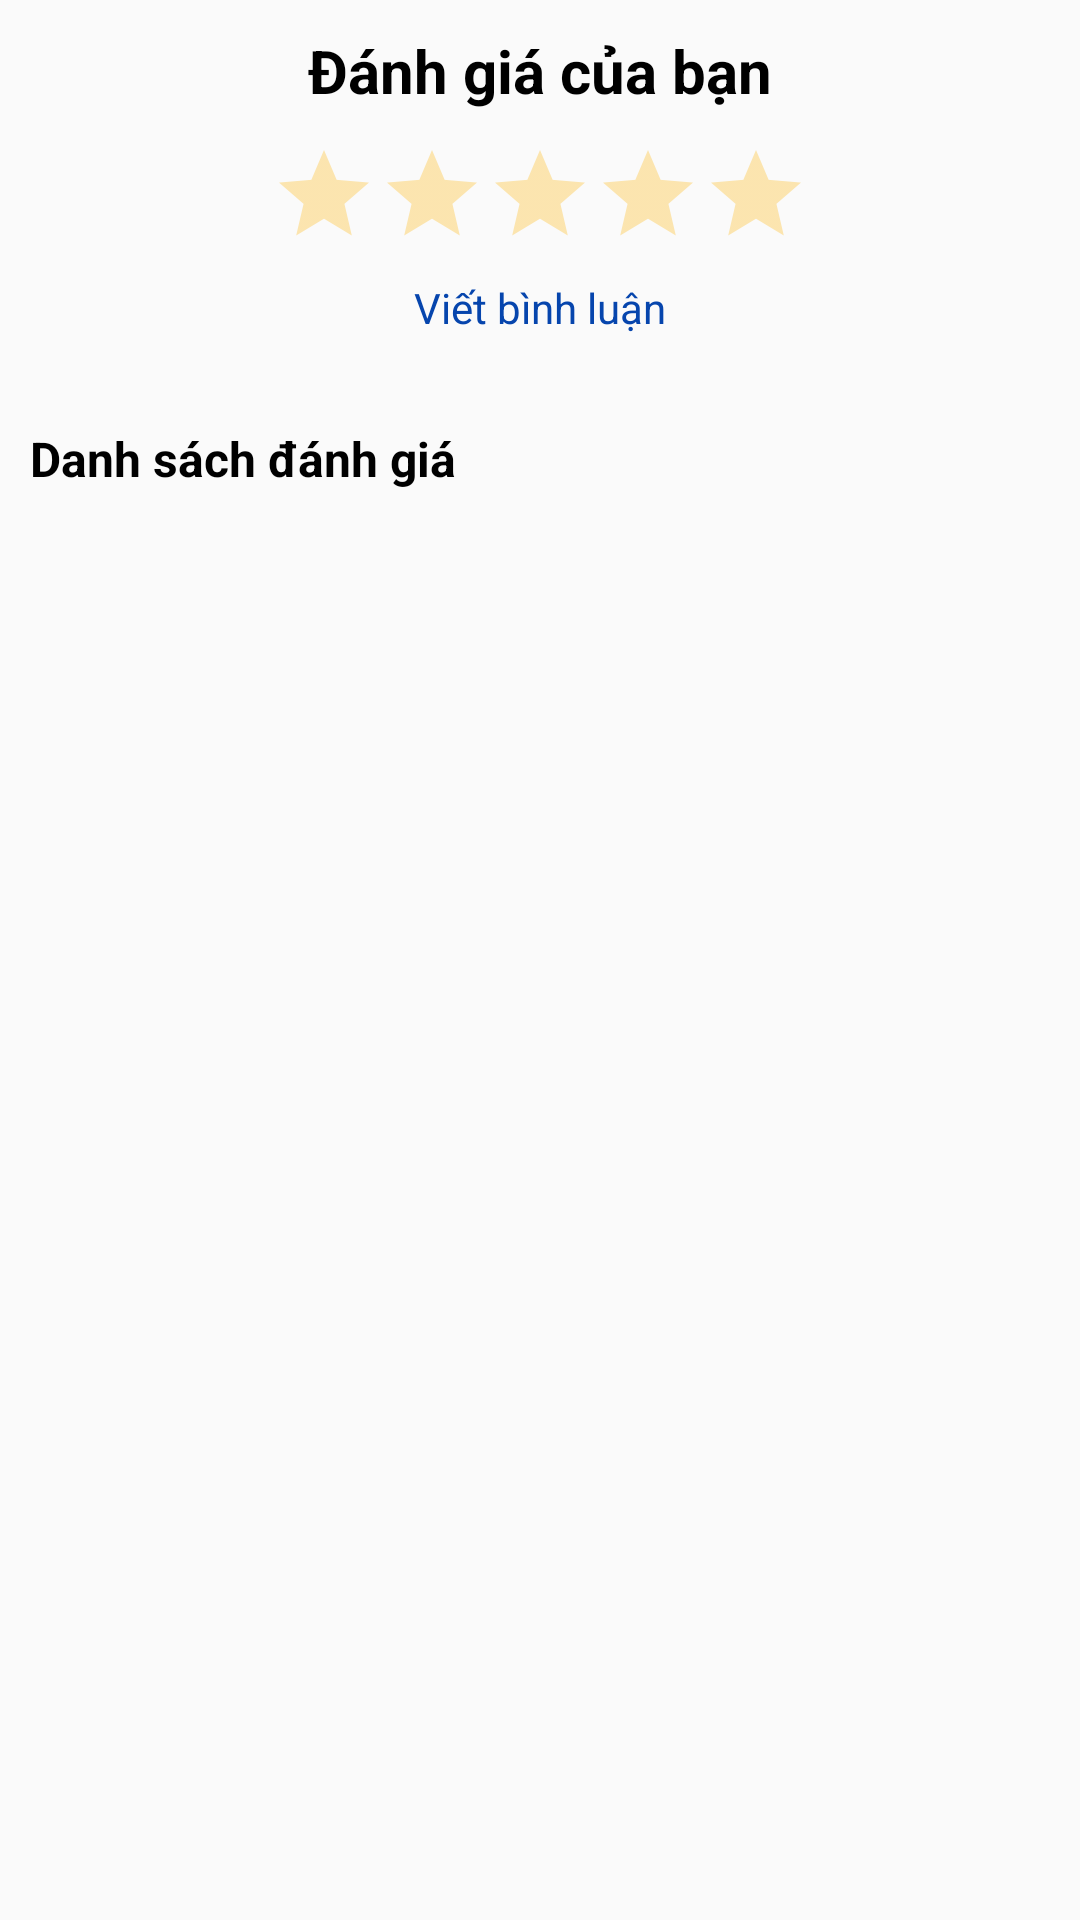

The Android layout XML behind this screen, and the referenced resources:
<!-- AndroidManifest.xml: application theme AppTheme -->
<!-- res/layout/tab_fragment_book_detail_review.xml -->
<?xml version="1.0" encoding="utf-8"?>
<RelativeLayout xmlns:android="http://schemas.android.com/apk/res/android"
    android:layout_width="match_parent"
    android:layout_height="match_parent"
    android:orientation="vertical">

    <RelativeLayout
        android:layout_width="match_parent"
        android:layout_height="wrap_content"
        android:layout_alignParentTop="true"
        android:layout_alignParentStart="true"
        android:layout_margin="10dp">

        <TextView
            android:id="@+id/book_detail_review_title"
            android:layout_width="wrap_content"
            android:layout_height="wrap_content"
            android:layout_alignParentTop="true"
            android:layout_marginBottom="10dp"
            android:layout_centerHorizontal="true"
            android:text="@string/review"
            android:textSize="20sp"
            android:textStyle="bold"
            android:textColor="@color/regular_text_color"/>

        <RatingBar
            android:id="@+id/book_detail_review_rating_bar_active"
            android:layout_width="wrap_content"
            android:layout_height="wrap_content"
            android:layout_centerHorizontal="true"
            android:layout_marginBottom="10dp"
            android:layout_below="@id/book_detail_review_title"
            android:isIndicator="false"
            android:numStars="5"
            android:stepSize="0.1"
            style="@style/Widget.AppCompat.RatingBar.Indicator"
            android:theme="@style/RatingBarDark"/>

        <TextView
            android:id="@+id/book_detail_edit_review"
            android:layout_width="wrap_content"
            android:layout_height="wrap_content"
            android:text="@string/edit_review"
            android:layout_marginBottom="30dp"
            android:layout_centerHorizontal="true"
            android:clickable="true"
            android:focusable="true"
            android:textColor="@color/linkColor"
            android:textSize="14sp"
            android:layout_below="@id/book_detail_review_rating_bar_active"/>

        <TextView
            android:id="@+id/book_detail_review_list_title"
            android:layout_width="match_parent"
            android:layout_height="wrap_content"
            android:layout_marginBottom="10dp"
            android:layout_below="@id/book_detail_edit_review"
            android:text="@string/review_list"
            android:textSize="16sp"
            android:textStyle="bold"
            android:textColor="@color/regular_text_color"/>

        <androidx.recyclerview.widget.RecyclerView
            android:id="@+id/rcv_book_detail_review"
            android:layout_width="match_parent"
            android:layout_height="match_parent"
            android:layout_below="@id/book_detail_review_list_title"/>

    </RelativeLayout>

</RelativeLayout>
<!-- resources referenced by this layout -->
<resources>
  <color name="linkColor">#0645AD</color>
  <color name="regular_text_color">#000000</color>
  <string name="edit_review">Viết bình luận</string>
  <string name="review">Đánh giá của bạn</string>
  <string name="review_list">Danh sách đánh giá</string>
  <style name="RatingBarDark" parent="Theme.AppCompat">
          <item name="colorControlActivated">@color/ratingBarDark</item>
          <item name="colorControlNormal">@color/ratingBarDark</item>
      </style>
  <style name="AppTheme" parent="Theme.AppCompat.Light.DarkActionBar">
          
          <item name="colorPrimary">@color/colorPrimary</item>
          <item name="colorPrimaryDark">@color/colorPrimaryDark</item>
          <item name="colorAccent">@color/colorAccent</item>
      </style>
  <color name="ratingBarDark">#ffb300</color>
  <color name="colorPrimary">#2A2F3C</color>
  <color name="colorPrimaryDark">#0D1013</color>
  <color name="colorAccent">#2A2F3C</color>
</resources>
